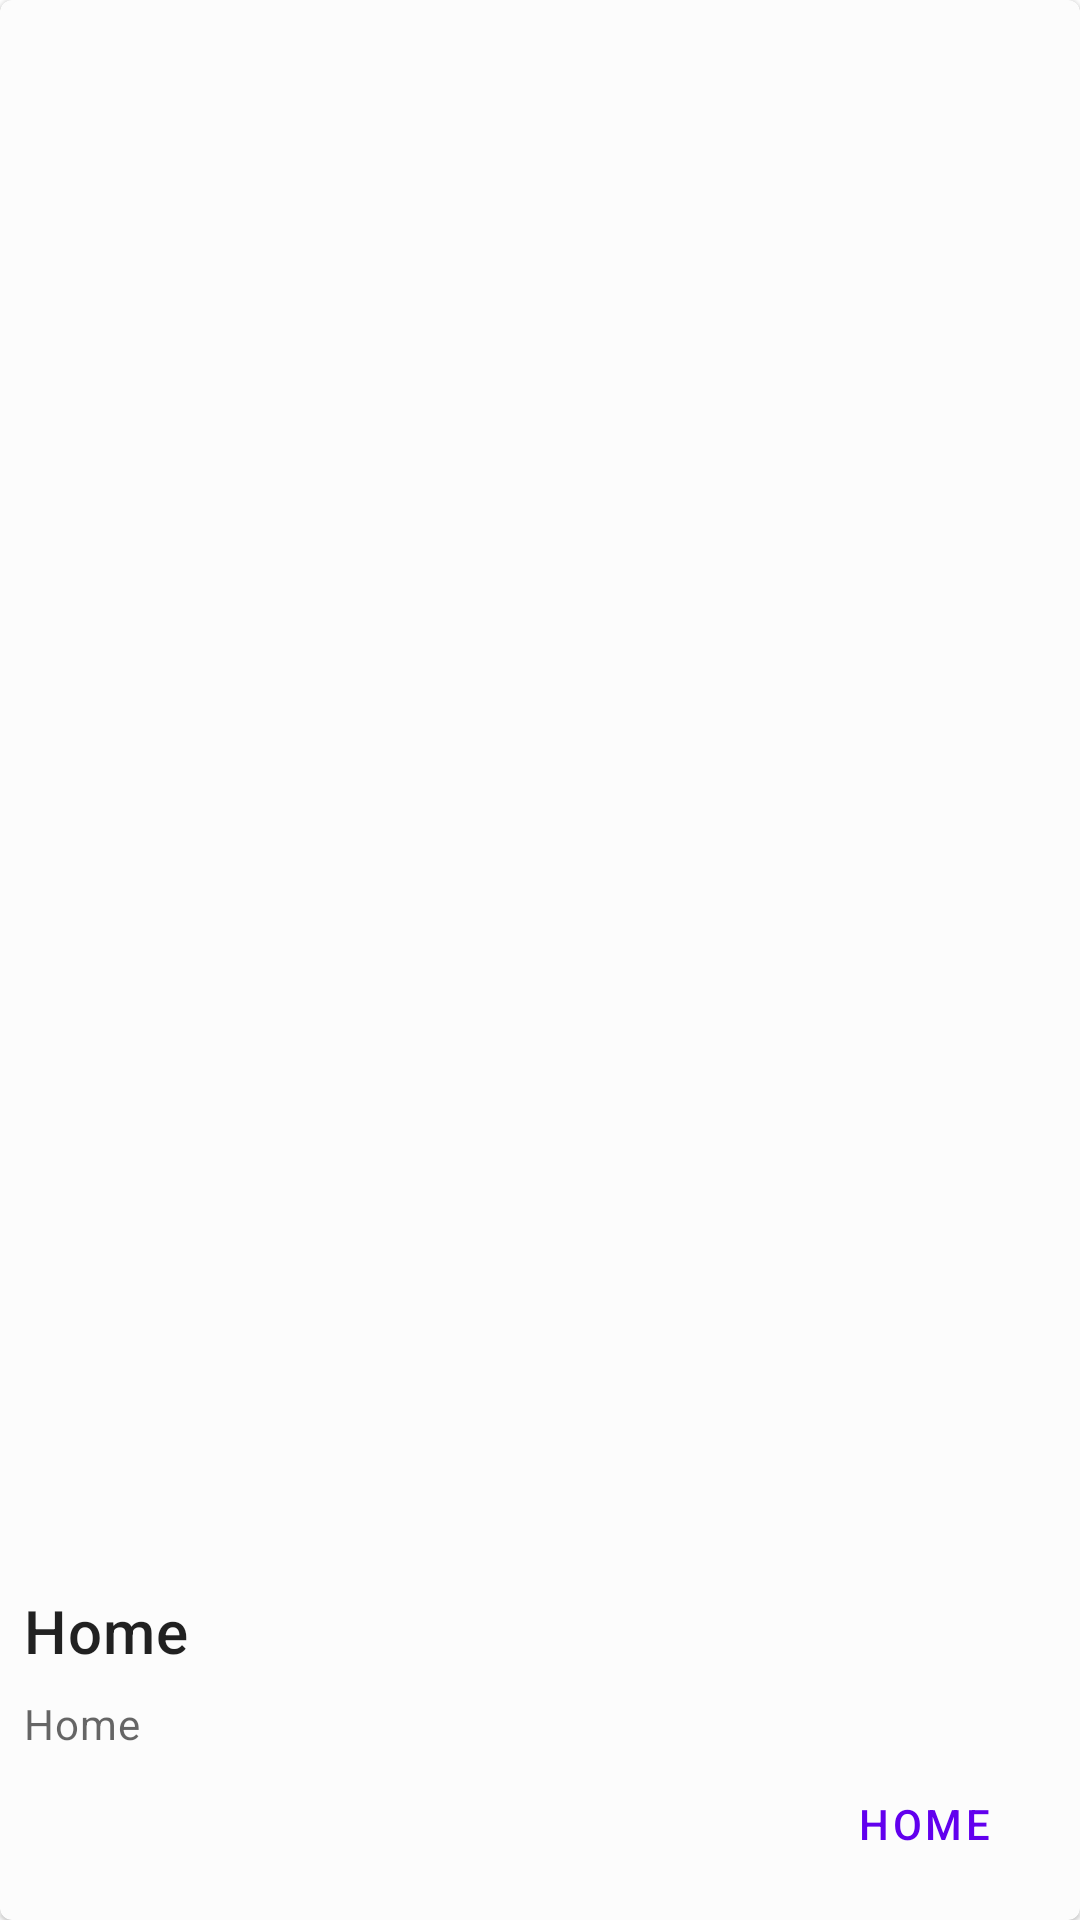

Write the Android layout XML for this screen, with the resource values it uses.
<!-- AndroidManifest.xml: application theme AppTheme -->
<!-- res/layout/library_single_row.xml -->
<?xml version="1.0" encoding="utf-8"?>
<com.google.android.material.card.MaterialCardView
    xmlns:android="http://schemas.android.com/apk/res/android"
    android:id="@+id/card"
    android:layout_width="@dimen/card_frame_default_width"
    android:layout_height="@dimen/card_frame_default_height"
    android:layout_margin="@dimen/margin_default">

    <LinearLayout
        android:weightSum="2"
        android:layout_width="match_parent"
        android:layout_height="match_parent"
        android:background="@color/cardview_shadow_end_color"
        android:orientation="vertical">

        <ImageView
            android:layout_weight="2"
            android:layout_width="match_parent"
            android:layout_height="wrap_content"
            android:src="@drawable/ic_launcher_foreground"
            android:scaleType="centerCrop"
            android:contentDescription="@string/title_library"/>

        <LinearLayout
            android:layout_weight="1"
            android:layout_width="match_parent"
            android:layout_height="wrap_content"
            android:orientation="vertical"
            android:layout_margin="@dimen/margin_small">

            
            <TextView
                android:id="@+id/text_home"
                android:layout_width="wrap_content"
                android:layout_height="wrap_content"
                android:text="@string/title_home"
                android:textAppearance="?attr/textAppearanceHeadline6" />

            <TextView
                android:layout_width="wrap_content"
                android:layout_height="wrap_content"
                android:layout_marginTop="8dp"
                android:text="@string/title_home"
                android:textAppearance="?attr/textAppearanceBody2"
                android:textColor="?android:attr/textColorSecondary" />

            <com.google.android.material.button.MaterialButton
                android:id="@+id/card_button_more"
                style="?attr/borderlessButtonStyle"
                android:layout_width="wrap_content"
                android:layout_height="wrap_content"
                android:layout_gravity="end"
                android:text="@string/title_home" />

        </LinearLayout>

    </LinearLayout>















































































</com.google.android.material.card.MaterialCardView>
<!-- resources referenced by this layout -->
<resources>
  <color name="background_light">#f0f0f0</color>
  <dimen name="card_frame_default_height">320dp</dimen>
  <dimen name="card_frame_default_width">250dp</dimen>
  <dimen name="margin_default">16dp</dimen>
  <dimen name="margin_small">8dp</dimen>
  <string name="title_home">Home</string>
  <string name="title_library">Library</string>
  <style name="AppTheme" parent="Theme.MaterialComponents.DayNight.NoActionBar">
          
          <item name="colorPrimary">@color/colorPrimary</item>
          <item name="colorPrimaryDark">@color/colorPrimaryDark</item>
          <item name="colorAccent">@color/colorPrimary</item>
  
  
      </style>
  <color name="colorPrimary">#6200EE</color>
  <color name="colorPrimaryDark">#3700B3</color>
</resources>
